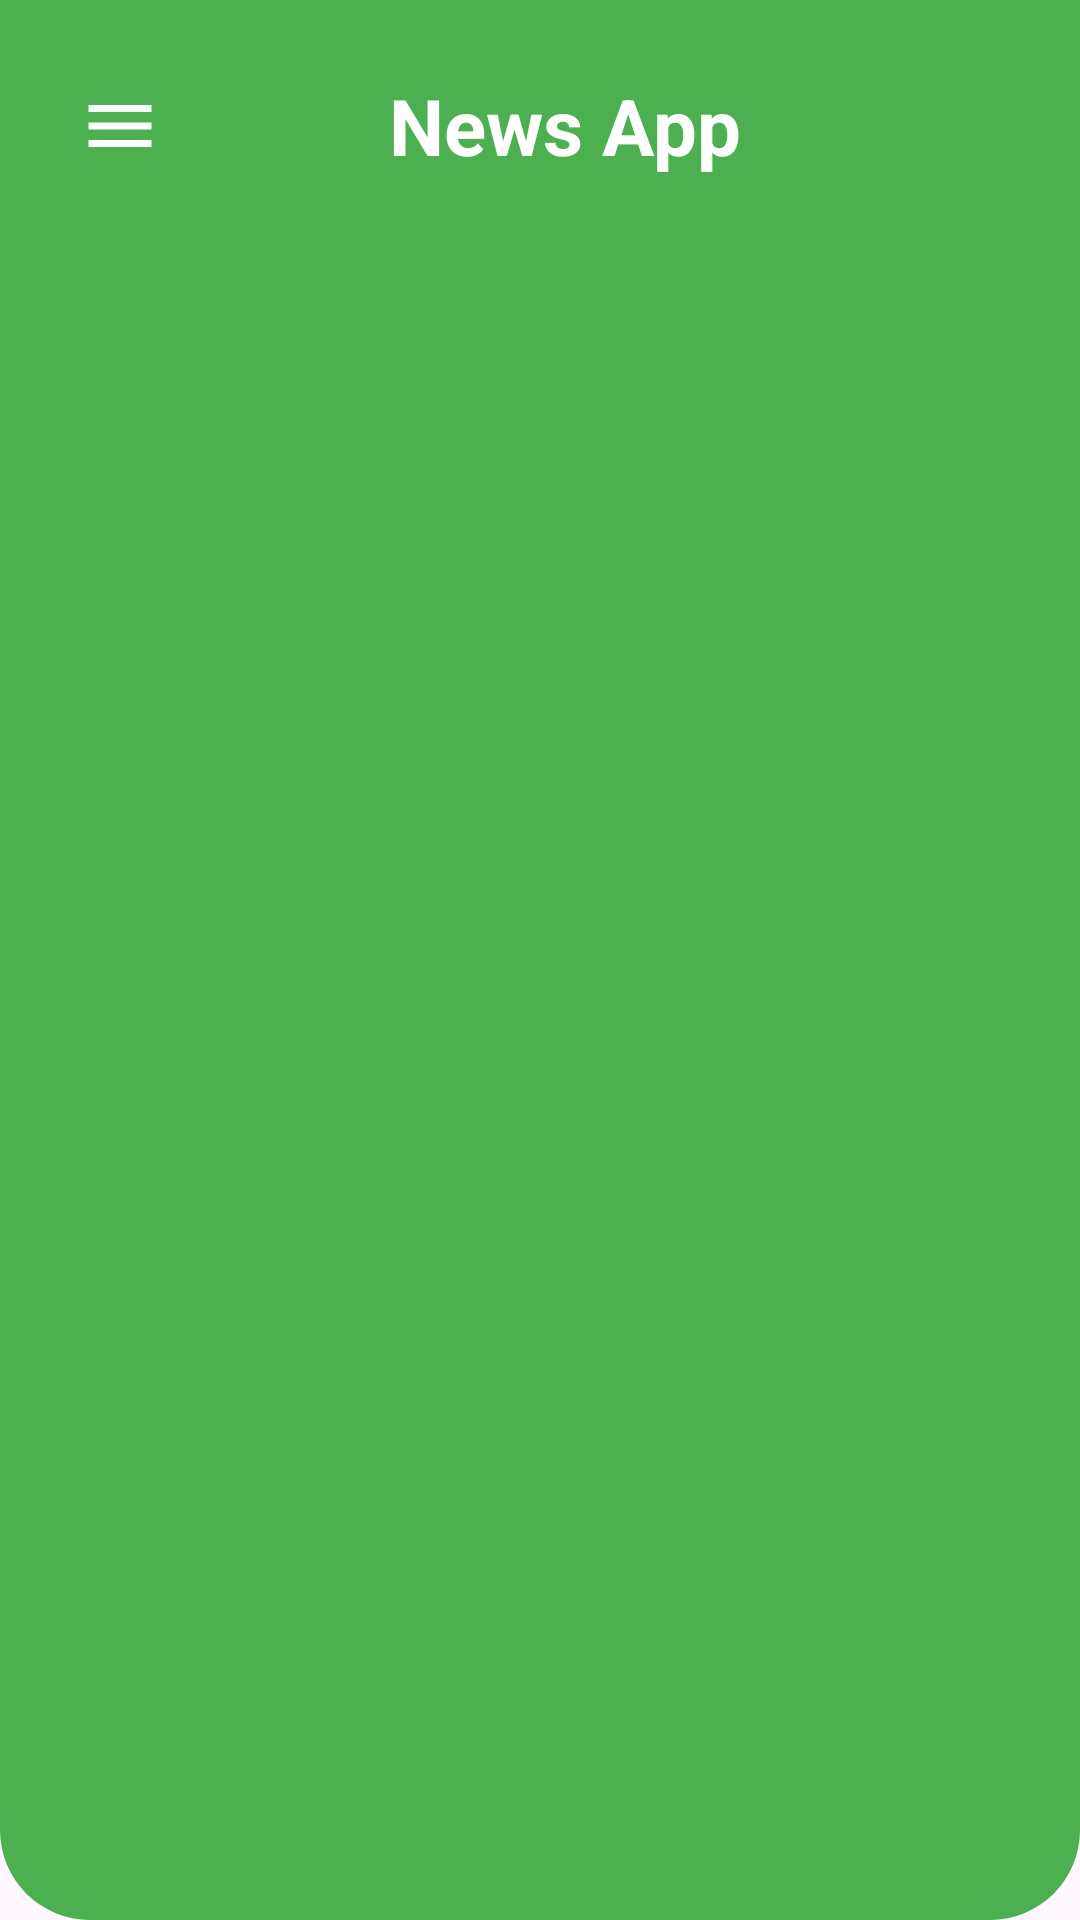

Android layout source for this screen:
<!-- AndroidManifest.xml: application theme Theme.NewsApp -->
<!-- res/layout/layout_appbar.xml -->
<?xml version="1.0" encoding="utf-8"?>
<layout xmlns:android="http://schemas.android.com/apk/res/android"
    xmlns:app="http://schemas.android.com/apk/res-auto">

    <data>

    </data>

    <com.google.android.material.appbar.AppBarLayout
        android:id="@+id/appbar_view"
        android:layout_width="match_parent"
        android:layout_height="wrap_content"
        android:background="@drawable/appbar_background"
        android:paddingVertical="10dp"

        >

        <androidx.appcompat.widget.Toolbar
            android:layout_width="match_parent"
            android:layout_height="wrap_content">

            <androidx.constraintlayout.widget.ConstraintLayout
                android:layout_width="match_parent"
                android:layout_height="wrap_content">

                <ImageView
                    android:id="@+id/icon_drawer"
                    android:layout_width="wrap_content"
                    android:layout_height="wrap_content"
                    android:src="@drawable/ic_drawer"
                    app:layout_constraintTop_toTopOf="parent"
                    app:layout_constraintBottom_toBottomOf="parent"
                    app:layout_constraintStart_toStartOf="parent"
                    android:layout_marginStart="10dp" />

                <TextView
                    android:id="@+id/sources_title_tv"
                    android:layout_width="match_parent"
                    android:layout_height="wrap_content"
                    app:layout_constraintTop_toTopOf="parent"
                    app:layout_constraintBottom_toBottomOf="parent"
                    android:text="@string/news_app"
                    android:textAlignment="center"
                    android:textSize="26sp"
                    android:textStyle="bold"
                    android:textColor="@color/white" />


            </androidx.constraintlayout.widget.ConstraintLayout>

        </androidx.appcompat.widget.Toolbar>


    </com.google.android.material.appbar.AppBarLayout>
</layout>
<!-- resources referenced by this layout -->
<resources>
  <color name="white">#FFFFFFFF</color>
  <!-- drawable appbar_background (drawable) -->
  <?xml version="1.0" encoding="utf-8"?>
  <shape xmlns:android="http://schemas.android.com/apk/res/android">
  <solid android:color="@color/green"/>
      <corners android:bottomRightRadius="30dp" android:bottomLeftRadius="30dp"/>
  </shape>
  <!-- drawable ic_drawer (drawable) -->
  <vector xmlns:android="http://schemas.android.com/apk/res/android"
      android:width="28dp"
      android:height="28dp"
      android:tint="#FFFFFF"
      android:viewportWidth="24"
      android:viewportHeight="24">
  
      <path
          android:fillColor="@android:color/white"
          android:pathData="M3,18h18v-2L3,16v2zM3,13h18v-2L3,11v2zM3,6v2h18L21,6L3,6z" />
  
  </vector>
  <string name="news_app">News App</string>
  <style name="Theme.NewsApp" parent="Base.Theme.NewsApp" />
  <color name="green">#4CAF50</color>
  <style name="Base.Theme.NewsApp" parent="Theme.Material3.DayNight.NoActionBar">
          
          
      </style>
</resources>
